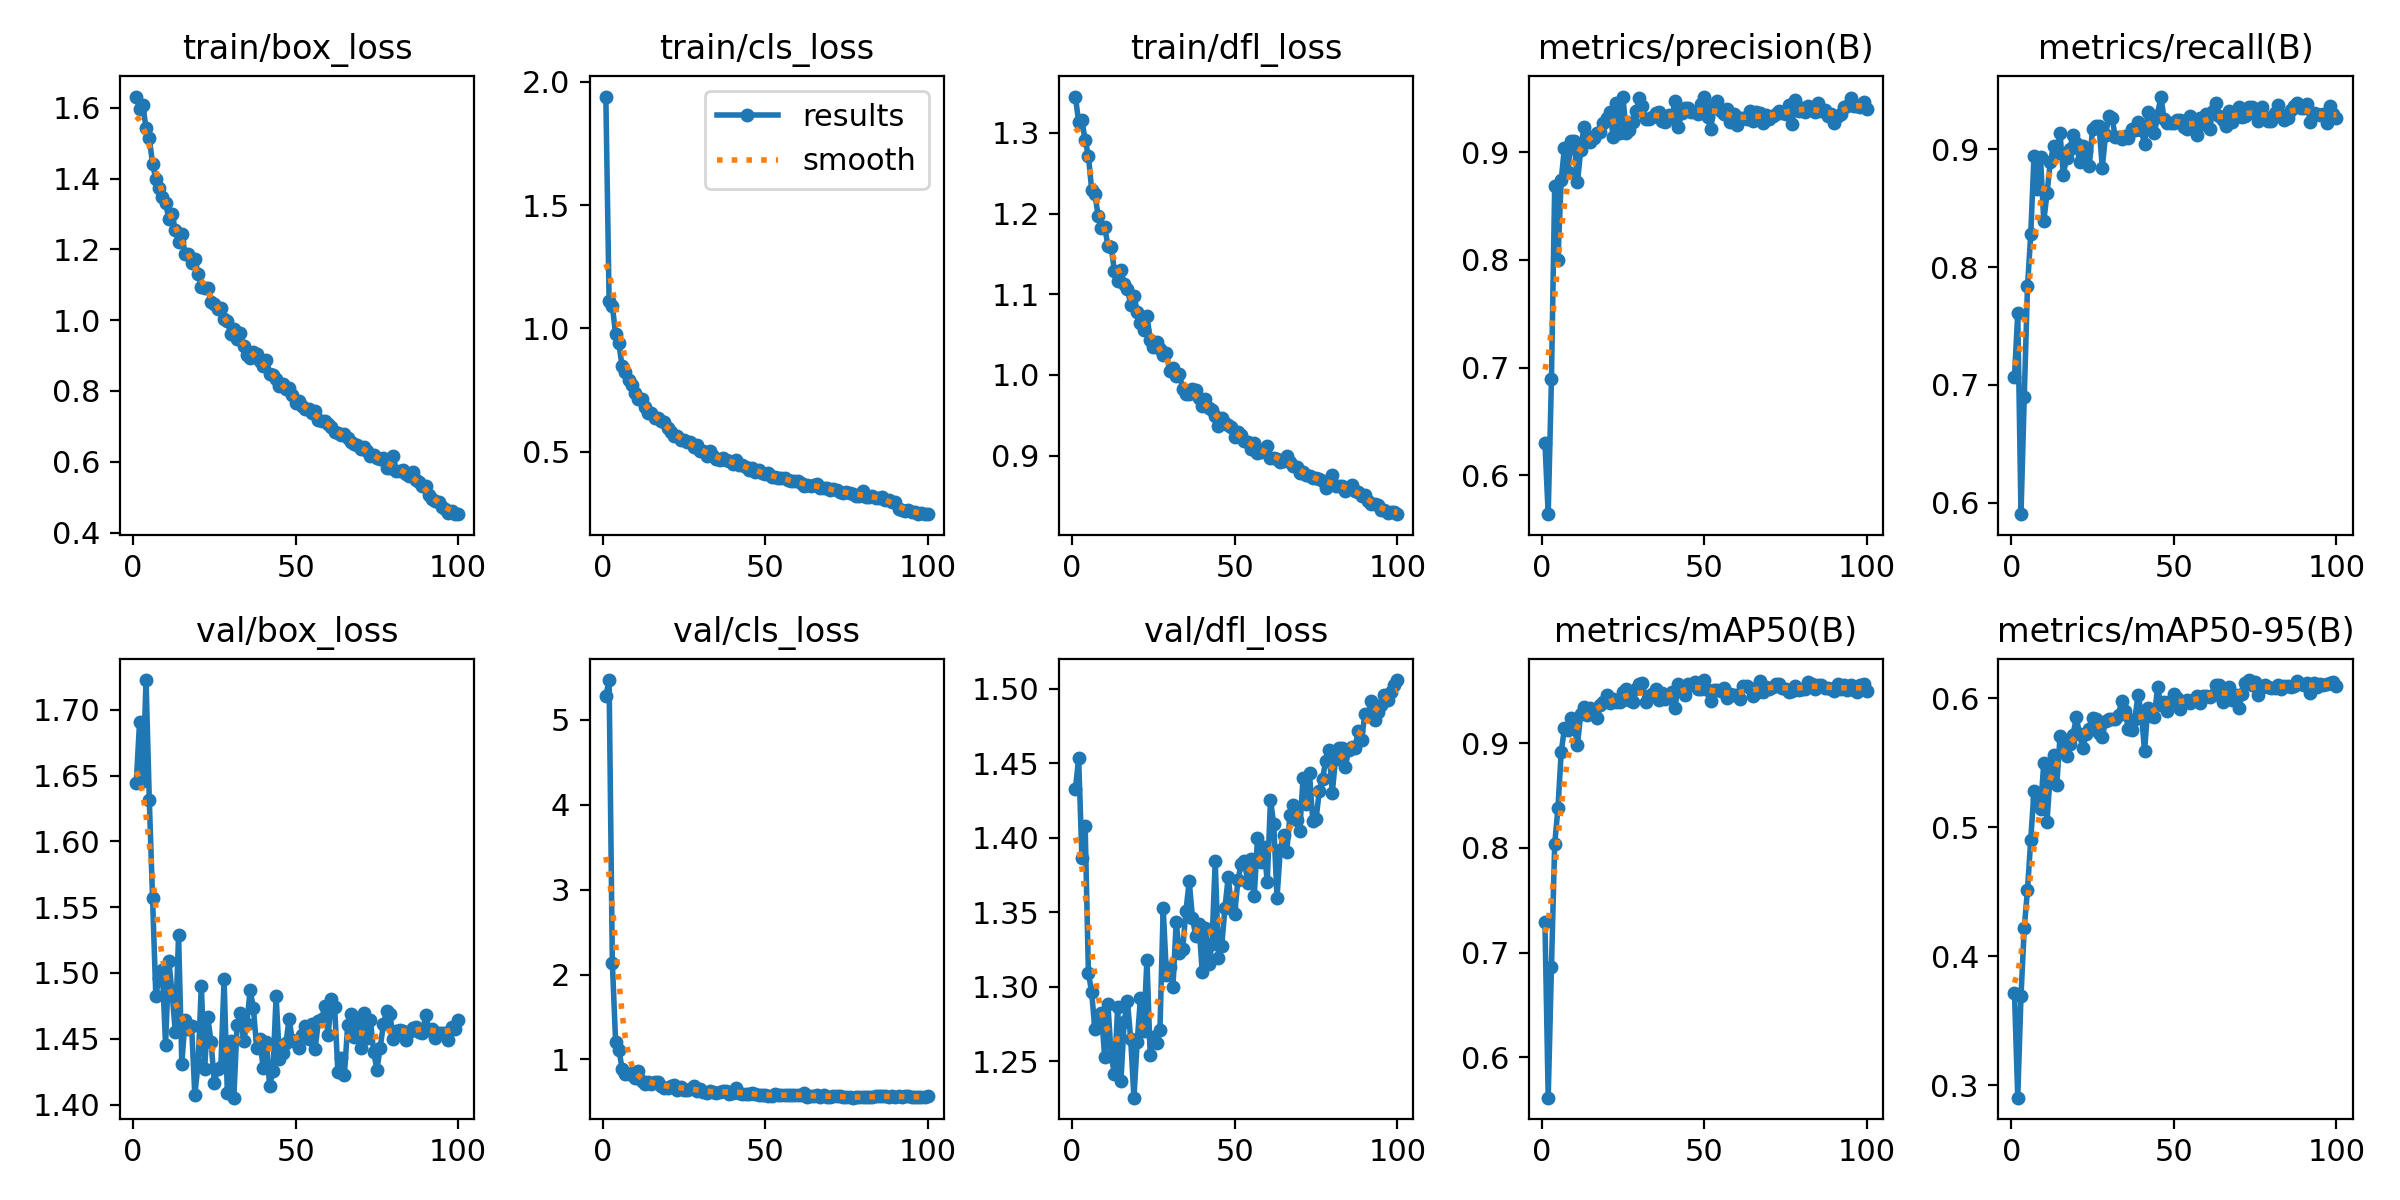

Source data for this figure (header and first rows):
epoch, time, train/box_loss, train/cls_loss, train/dfl_loss, metrics/precision(B), metrics/recall(B), metrics/mAP50(B), metrics/mAP50-95(B), val/box_loss, val/cls_loss, val/dfl_loss, lr/pg0, lr/pg1, lr/pg2
1, 32, 1.632, 1.94, 1.345, 0.6301, 0.7071, 0.7296, 0.3717, 1.645, 5.285, 1.432, 0.0004707, 0.0004707, 0.0004707
2, 62.15, 1.596, 1.113, 1.313, 0.5638, 0.7607, 0.5615, 0.2903, 1.691, 5.47, 1.453, 0.0009377, 0.0009377, 0.0009377
3, 91.89, 1.608, 1.091, 1.316, 0.6895, 0.5903, 0.6861, 0.3692, 1.646, 2.14, 1.386, 0.001395, 0.001395, 0.001395
4, 121.4, 1.543, 0.9784, 1.291, 0.8684, 0.6897, 0.8039, 0.4218, 1.723, 1.211, 1.408, 0.001387, 0.001387, 0.001387
5, 151.2, 1.514, 0.9396, 1.272, 0.8, 0.7837, 0.8378, 0.4516, 1.631, 1.117, 1.309, 0.001372, 0.001372, 0.001372
6, 181, 1.442, 0.846, 1.23, 0.8742, 0.8278, 0.8915, 0.4906, 1.557, 0.8911, 1.296, 0.001358, 0.001358, 0.001358
7, 210.8, 1.398, 0.8241, 1.224, 0.9044, 0.8943, 0.9142, 0.5284, 1.483, 0.8231, 1.271, 0.001344, 0.001344, 0.001344
8, 240.6, 1.373, 0.7928, 1.197, 0.8815, 0.8664, 0.9122, 0.5221, 1.496, 0.8246, 1.276, 0.00133, 0.00133, 0.00133
9, 270.1, 1.347, 0.7727, 1.182, 0.9107, 0.8934, 0.9236, 0.5142, 1.503, 0.8406, 1.282, 0.001316, 0.001316, 0.001316
10, 299.5, 1.331, 0.737, 1.184, 0.9103, 0.839, 0.9159, 0.5497, 1.445, 0.777, 1.253, 0.001302, 0.001302, 0.001302
11, 329.4, 1.287, 0.7134, 1.16, 0.8721, 0.8626, 0.8984, 0.5044, 1.509, 0.8619, 1.289, 0.001288, 0.001288, 0.001288
12, 358.8, 1.3, 0.7125, 1.158, 0.902, 0.8891, 0.9283, 0.5416, 1.485, 0.7444, 1.253, 0.001273, 0.001273, 0.001273
13, 388.3, 1.254, 0.6817, 1.129, 0.9236, 0.9026, 0.9349, 0.5561, 1.455, 0.7102, 1.242, 0.001259, 0.001259, 0.001259
14, 418, 1.221, 0.6581, 1.117, 0.9151, 0.8973, 0.9273, 0.5327, 1.529, 0.7338, 1.286, 0.001245, 0.001245, 0.001245
15, 447.5, 1.243, 0.6565, 1.13, 0.9093, 0.9141, 0.9339, 0.5705, 1.431, 0.7149, 1.236, 0.001231, 0.001231, 0.001231
16, 477.4, 1.187, 0.6378, 1.113, 0.9135, 0.8784, 0.9278, 0.5678, 1.464, 0.7341, 1.276, 0.001217, 0.001217, 0.001217
17, 506.8, 1.187, 0.6371, 1.107, 0.918, 0.8925, 0.9239, 0.5553, 1.457, 0.7288, 1.29, 0.001203, 0.001203, 0.001203
18, 536.3, 1.16, 0.6234, 1.087, 0.9188, 0.9002, 0.9366, 0.5646, 1.46, 0.6902, 1.265, 0.001189, 0.001189, 0.001189
19, 565.8, 1.172, 0.6195, 1.098, 0.9276, 0.9124, 0.9393, 0.5717, 1.408, 0.6646, 1.225, 0.001174, 0.001174, 0.001174
20, 595.7, 1.132, 0.598, 1.078, 0.9316, 0.905, 0.9463, 0.5852, 1.431, 0.6682, 1.263, 0.00116, 0.00116, 0.00116
21, 625.4, 1.095, 0.5783, 1.064, 0.9373, 0.8896, 0.9386, 0.5726, 1.49, 0.692, 1.292, 0.001146, 0.001146, 0.001146
22, 654.8, 1.091, 0.5634, 1.056, 0.9141, 0.903, 0.942, 0.5613, 1.427, 0.702, 1.27, 0.001132, 0.001132, 0.001132
23, 684.3, 1.091, 0.5636, 1.073, 0.9457, 0.8982, 0.9396, 0.5721, 1.466, 0.6451, 1.318, 0.001118, 0.001118, 0.001118
24, 713.8, 1.051, 0.5462, 1.044, 0.9181, 0.8861, 0.9395, 0.5765, 1.447, 0.68, 1.254, 0.001104, 0.001104, 0.001104
25, 743.3, 1.046, 0.5483, 1.035, 0.951, 0.9169, 0.9489, 0.5844, 1.417, 0.6437, 1.266, 0.001089, 0.001089, 0.001089
26, 772.7, 1.031, 0.5401, 1.04, 0.9181, 0.9201, 0.9514, 0.5844, 1.427, 0.6438, 1.262, 0.001075, 0.001075, 0.001075
27, 802.2, 1.034, 0.5398, 1.032, 0.9205, 0.9198, 0.9412, 0.5733, 1.429, 0.6566, 1.271, 0.001061, 0.001061, 0.001061
28, 831.7, 1.002, 0.519, 1.024, 0.9279, 0.8846, 0.9392, 0.5699, 1.495, 0.6827, 1.353, 0.001047, 0.001047, 0.001047
29, 861.1, 0.999, 0.5289, 1.027, 0.938, 0.912, 0.9515, 0.5826, 1.409, 0.6247, 1.308, 0.001033, 0.001033, 0.001033
30, 890.6, 0.9618, 0.5018, 1.004, 0.9501, 0.9282, 0.9561, 0.5837, 1.449, 0.657, 1.313, 0.001019, 0.001019, 0.001019
31, 920.1, 0.9762, 0.5018, 1.009, 0.9427, 0.9263, 0.9575, 0.5842, 1.405, 0.6151, 1.3, 0.001005, 0.001005, 0.001005
32, 949.9, 0.9472, 0.4841, 0.9984, 0.9314, 0.9106, 0.9392, 0.5841, 1.461, 0.6103, 1.343, 0.0009904, 0.0009904, 0.0009904
33, 979.3, 0.9628, 0.5027, 1.001, 0.9312, 0.9105, 0.9448, 0.5874, 1.469, 0.6251, 1.323, 0.0009763, 0.0009763, 0.0009763
34, 1010, 0.926, 0.4836, 0.9826, 0.933, 0.9092, 0.9469, 0.5983, 1.448, 0.615, 1.325, 0.0009621, 0.0009621, 0.0009621
35, 1039, 0.901, 0.4698, 0.9762, 0.9369, 0.9112, 0.9517, 0.5904, 1.462, 0.6004, 1.351, 0.000948, 0.000948, 0.000948
36, 1069, 0.8939, 0.4677, 0.9763, 0.9375, 0.9095, 0.9409, 0.5763, 1.487, 0.6134, 1.371, 0.0009339, 0.0009339, 0.0009339
37, 1098, 0.9114, 0.4734, 0.9832, 0.9295, 0.9174, 0.9483, 0.5754, 1.474, 0.6296, 1.346, 0.0009197, 0.0009197, 0.0009197
38, 1128, 0.9056, 0.4677, 0.981, 0.9279, 0.9168, 0.9421, 0.5838, 1.443, 0.6254, 1.334, 0.0009056, 0.0009056, 0.0009056
39, 1157, 0.8851, 0.4634, 0.9715, 0.9346, 0.9235, 0.9451, 0.6028, 1.45, 0.5923, 1.342, 0.0008914, 0.0008914, 0.0008914
40, 1187, 0.8716, 0.4513, 0.9613, 0.9317, 0.9162, 0.9486, 0.5888, 1.428, 0.6102, 1.31, 0.0008773, 0.0008773, 0.0008773
41, 1217, 0.8862, 0.4651, 0.97, 0.9476, 0.9042, 0.9336, 0.5593, 1.448, 0.6632, 1.339, 0.0008631, 0.0008631, 0.0008631
42, 1246, 0.8489, 0.4482, 0.959, 0.9237, 0.9319, 0.9568, 0.5927, 1.414, 0.6031, 1.315, 0.000849, 0.000849, 0.000849
43, 1276, 0.8454, 0.4455, 0.9563, 0.9362, 0.9219, 0.9507, 0.5867, 1.425, 0.5985, 1.329, 0.0008348, 0.0008348, 0.0008348
44, 1305, 0.8351, 0.4369, 0.9489, 0.9408, 0.9136, 0.9457, 0.5855, 1.482, 0.5971, 1.384, 0.0008207, 0.0008207, 0.0008207
45, 1335, 0.8138, 0.4248, 0.9369, 0.9409, 0.9293, 0.9569, 0.6089, 1.435, 0.5986, 1.319, 0.0008065, 0.0008065, 0.0008065
46, 1364, 0.8189, 0.4325, 0.9469, 0.9373, 0.9448, 0.9554, 0.5951, 1.439, 0.6105, 1.327, 0.0007924, 0.0007924, 0.0007924
47, 1394, 0.8067, 0.4196, 0.9404, 0.9374, 0.9261, 0.9587, 0.597, 1.447, 0.5935, 1.353, 0.0007782, 0.0007782, 0.0007782
48, 1423, 0.8097, 0.4245, 0.9378, 0.9358, 0.9226, 0.9519, 0.5903, 1.465, 0.5803, 1.374, 0.0007641, 0.0007641, 0.0007641
49, 1453, 0.7896, 0.4142, 0.9358, 0.9447, 0.9224, 0.9516, 0.5978, 1.449, 0.5794, 1.353, 0.0007499, 0.0007499, 0.0007499
50, 1482, 0.7667, 0.4091, 0.9236, 0.9519, 0.9227, 0.9603, 0.6033, 1.447, 0.5837, 1.349, 0.0007358, 0.0007358, 0.0007358
51, 1512, 0.7707, 0.4122, 0.9294, 0.9325, 0.9253, 0.9511, 0.6004, 1.443, 0.5734, 1.372, 0.0007216, 0.0007216, 0.0007216
52, 1541, 0.7561, 0.3989, 0.926, 0.9222, 0.9246, 0.9401, 0.5922, 1.453, 0.5682, 1.382, 0.0007075, 0.0007075, 0.0007075
53, 1571, 0.7477, 0.3966, 0.9176, 0.9436, 0.9194, 0.9512, 0.5976, 1.46, 0.5878, 1.384, 0.0006934, 0.0006934, 0.0006934
54, 1600, 0.7503, 0.3953, 0.9165, 0.9475, 0.9169, 0.951, 0.5987, 1.449, 0.5756, 1.37, 0.0006792, 0.0006792, 0.0006792
55, 1630, 0.7377, 0.3918, 0.9086, 0.9388, 0.9282, 0.9496, 0.5967, 1.461, 0.5806, 1.385, 0.0006651, 0.0006651, 0.0006651
56, 1659, 0.744, 0.3938, 0.9157, 0.9357, 0.9205, 0.9525, 0.5989, 1.442, 0.5789, 1.361, 0.0006509, 0.0006509, 0.0006509
57, 1689, 0.7186, 0.3837, 0.9039, 0.9407, 0.9119, 0.943, 0.6018, 1.463, 0.5766, 1.4, 0.0006368, 0.0006368, 0.0006368
58, 1718, 0.7146, 0.3814, 0.905, 0.9281, 0.9264, 0.9475, 0.5962, 1.465, 0.5844, 1.384, 0.0006226, 0.0006226, 0.0006226
59, 1748, 0.7141, 0.3819, 0.9075, 0.9354, 0.9214, 0.9457, 0.6018, 1.475, 0.576, 1.394, 0.0006085, 0.0006085, 0.0006085
60, 1777, 0.7081, 0.3821, 0.9116, 0.9255, 0.9298, 0.9462, 0.6019, 1.453, 0.5854, 1.37, 0.0005943, 0.0005943, 0.0005943
... 40 more rows
